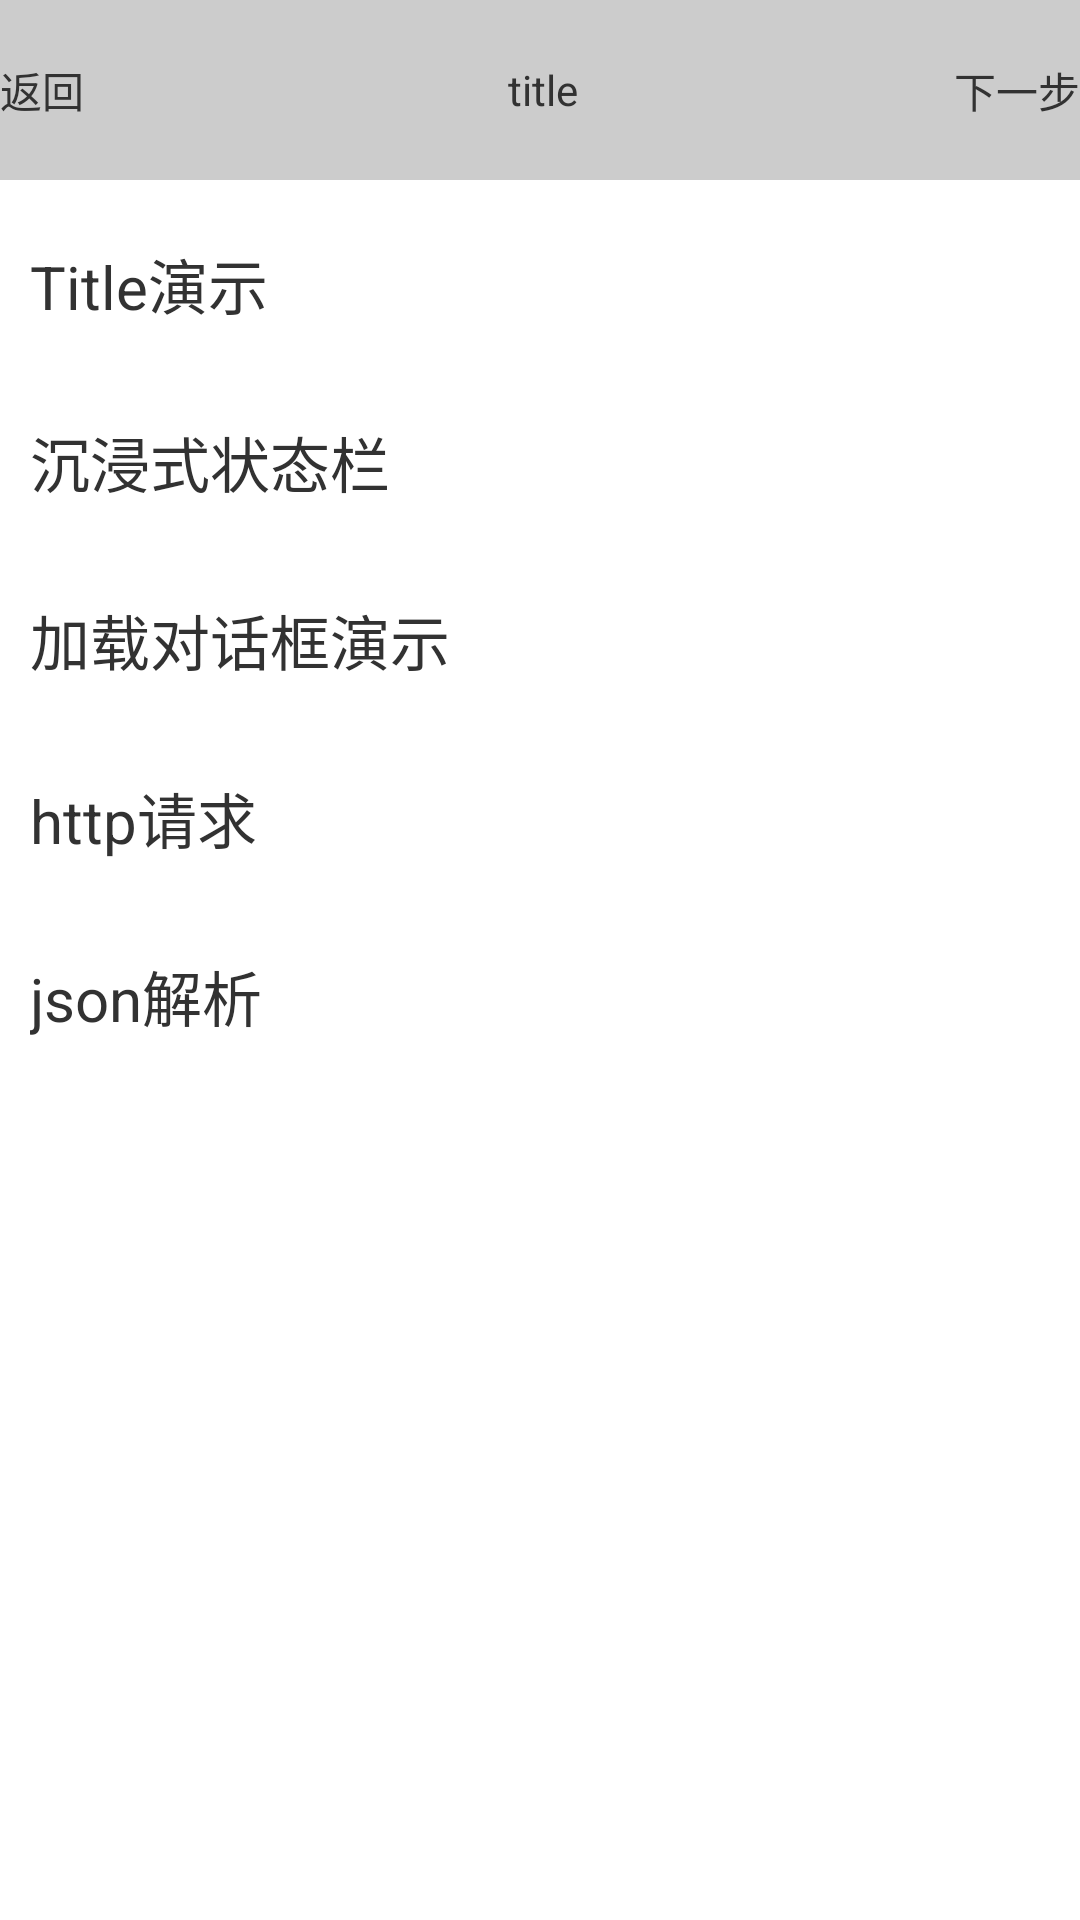

The Android layout XML behind this screen, and the referenced resources:
<!-- AndroidManifest.xml: application theme AppTheme -->
<!-- res/layout/home.xml -->
<?xml version="1.0" encoding="utf-8"?>

<LinearLayout xmlns:android="http://schemas.android.com/apk/res/android"
    android:layout_width="match_parent"
    android:layout_height="match_parent"
    android:orientation="vertical">
    <include layout="@layout/app_title"/>
    <TextView
        android:id="@+id/home_title_sample"
        android:layout_width="match_parent"
        android:layout_height="wrap_content"
        android:layout_marginTop="10dip"
        android:padding="10dip"
        android:text="Title演示"
        android:textSize="20dip"/>
    <TextView
        android:id="@+id/home_systembar_sample"
        android:layout_width="match_parent"
        android:layout_height="wrap_content"
        android:layout_marginTop="10dip"
        android:padding="10dip"
        android:text="沉浸式状态栏"
        android:textSize="20dip"/>
    <TextView
        android:id="@+id/home_loading_sample"
        android:layout_width="match_parent"
        android:layout_height="wrap_content"
        android:layout_marginTop="10dip"
        android:padding="10dip"
        android:text="加载对话框演示"
        android:textSize="20dip"/>
    <TextView
        android:id="@+id/home_http_sample"
        android:layout_width="match_parent"
        android:layout_height="wrap_content"
        android:layout_marginTop="10dip"
        android:padding="10dip"
        android:text="http请求"
        android:textSize="20dip"/>
    <TextView
        android:id="@+id/home_json_sample"
        android:layout_width="match_parent"
        android:layout_height="wrap_content"
        android:layout_marginTop="10dip"
        android:padding="10dip"
        android:text="json解析"
        android:textSize="20dip"/>
    
</LinearLayout>
<!-- res/layout/app_title.xml (included above) -->
<?xml version="1.0" encoding="utf-8"?>

<LinearLayout xmlns:android="http://schemas.android.com/apk/res/android"
    style="@style/app_title_style"
    android:baselineAligned="false"
    android:gravity="center_vertical"
    android:orientation="horizontal">
    <ViewSwitcher
        android:id="@+id/app_title_left_switcher"
        android:layout_width="wrap_content"
        android:layout_height="wrap_content">
        <TextView
            android:id="@+id/app_title_left_text"
            android:layout_width="wrap_content"
            android:layout_height="wrap_content"
            android:text="返回"/>
        <ImageView
            android:id="@+id/app_title_left_image"
            android:layout_width="wrap_content"
            android:layout_height="wrap_content"/>
    </ViewSwitcher>
    <ViewSwitcher
        android:id="@+id/app_title_middle_switcher"
        android:layout_width="0dip"
        android:layout_height="wrap_content"
        android:layout_marginLeft="16dip"
        android:layout_weight="1">
        <TextView
            android:id="@+id/app_title_middle_text"
            android:layout_width="wrap_content"
            android:layout_height="wrap_content"
            android:layout_gravity="center"
            android:text="title"/>
        <ImageView
            android:id="@+id/app_title_middle_image"
            android:layout_width="wrap_content"
            android:layout_height="wrap_content"
            android:layout_gravity="center"/>
    </ViewSwitcher>
    <ViewSwitcher
        android:id="@+id/app_title_right_switcher"
        android:layout_width="wrap_content"
        android:layout_height="wrap_content">
        <TextView
            android:id="@+id/app_title_right_text"
            android:layout_width="wrap_content"
            android:layout_height="wrap_content"
            android:text="下一步"/>
        <ImageView
            android:id="@+id/app_title_right_image"
            android:layout_width="wrap_content"
            android:layout_height="wrap_content"/>
    </ViewSwitcher>
</LinearLayout>
<!-- resources referenced by this layout -->
<resources>
  <style name="app_title_style">
          <item name="android:layout_width">match_parent</item>
          <item name="android:layout_height">@dimen/app_title_height</item>
          <item name="android:background">#ccc</item>
      </style>
  <style name="AppTheme" parent="AppBaseTheme"> 
      </style>
  <dimen name="app_title_height">60dip</dimen>
  <style name="AppBaseTheme" parent="android:Theme.Light">
      </style>
</resources>
